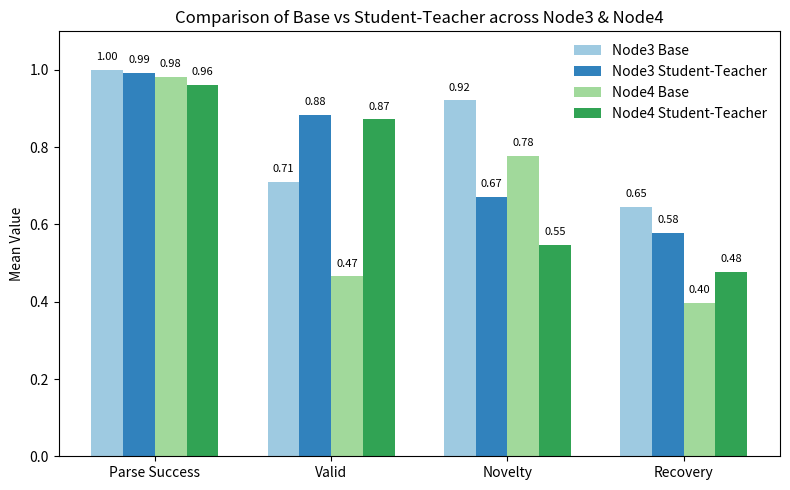

Generate this figure with matplotlib:
import matplotlib.pyplot as plt
import numpy as np

# 数据
metrics = ["Parse Success", "Valid", "Novelty", "Recovery"]

node3_base = [1.000, 0.710, 0.921, 0.645]
node3_student_teacher = [0.992, 0.883, 0.671, 0.579]

node4_base = [0.983, 0.466, 0.777, 0.398]
node4_student_teacher = [0.961, 0.872, 0.547, 0.478]

x = np.arange(len(metrics))
width = 0.18

fig, ax = plt.subplots(figsize=(8,5))

# 绘图
rects1 = ax.bar(x - 1.5*width, node3_base, width, label='Node3 Base', color='#9ecae1')
rects2 = ax.bar(x - 0.5*width, node3_student_teacher, width, label='Node3 Student-Teacher', color='#3182bd')
rects3 = ax.bar(x + 0.5*width, node4_base, width, label='Node4 Base', color='#a1d99b')
rects4 = ax.bar(x + 1.5*width, node4_student_teacher, width, label='Node4 Student-Teacher', color='#31a354')

# 标注
ax.set_ylabel('Mean Value')
ax.set_title('Comparison of Base vs Student-Teacher across Node3 & Node4')
ax.set_xticks(x)
ax.set_xticklabels(metrics)
ax.set_ylim(0, 1.1)
ax.legend(frameon=False)

for rect in rects1 + rects2 + rects3 + rects4:
    height = rect.get_height()
    ax.text(rect.get_x() + rect.get_width()/2., height + 0.02, f'{height:.2f}', ha='center', va='bottom', fontsize=8)

plt.tight_layout()
plt.show()
